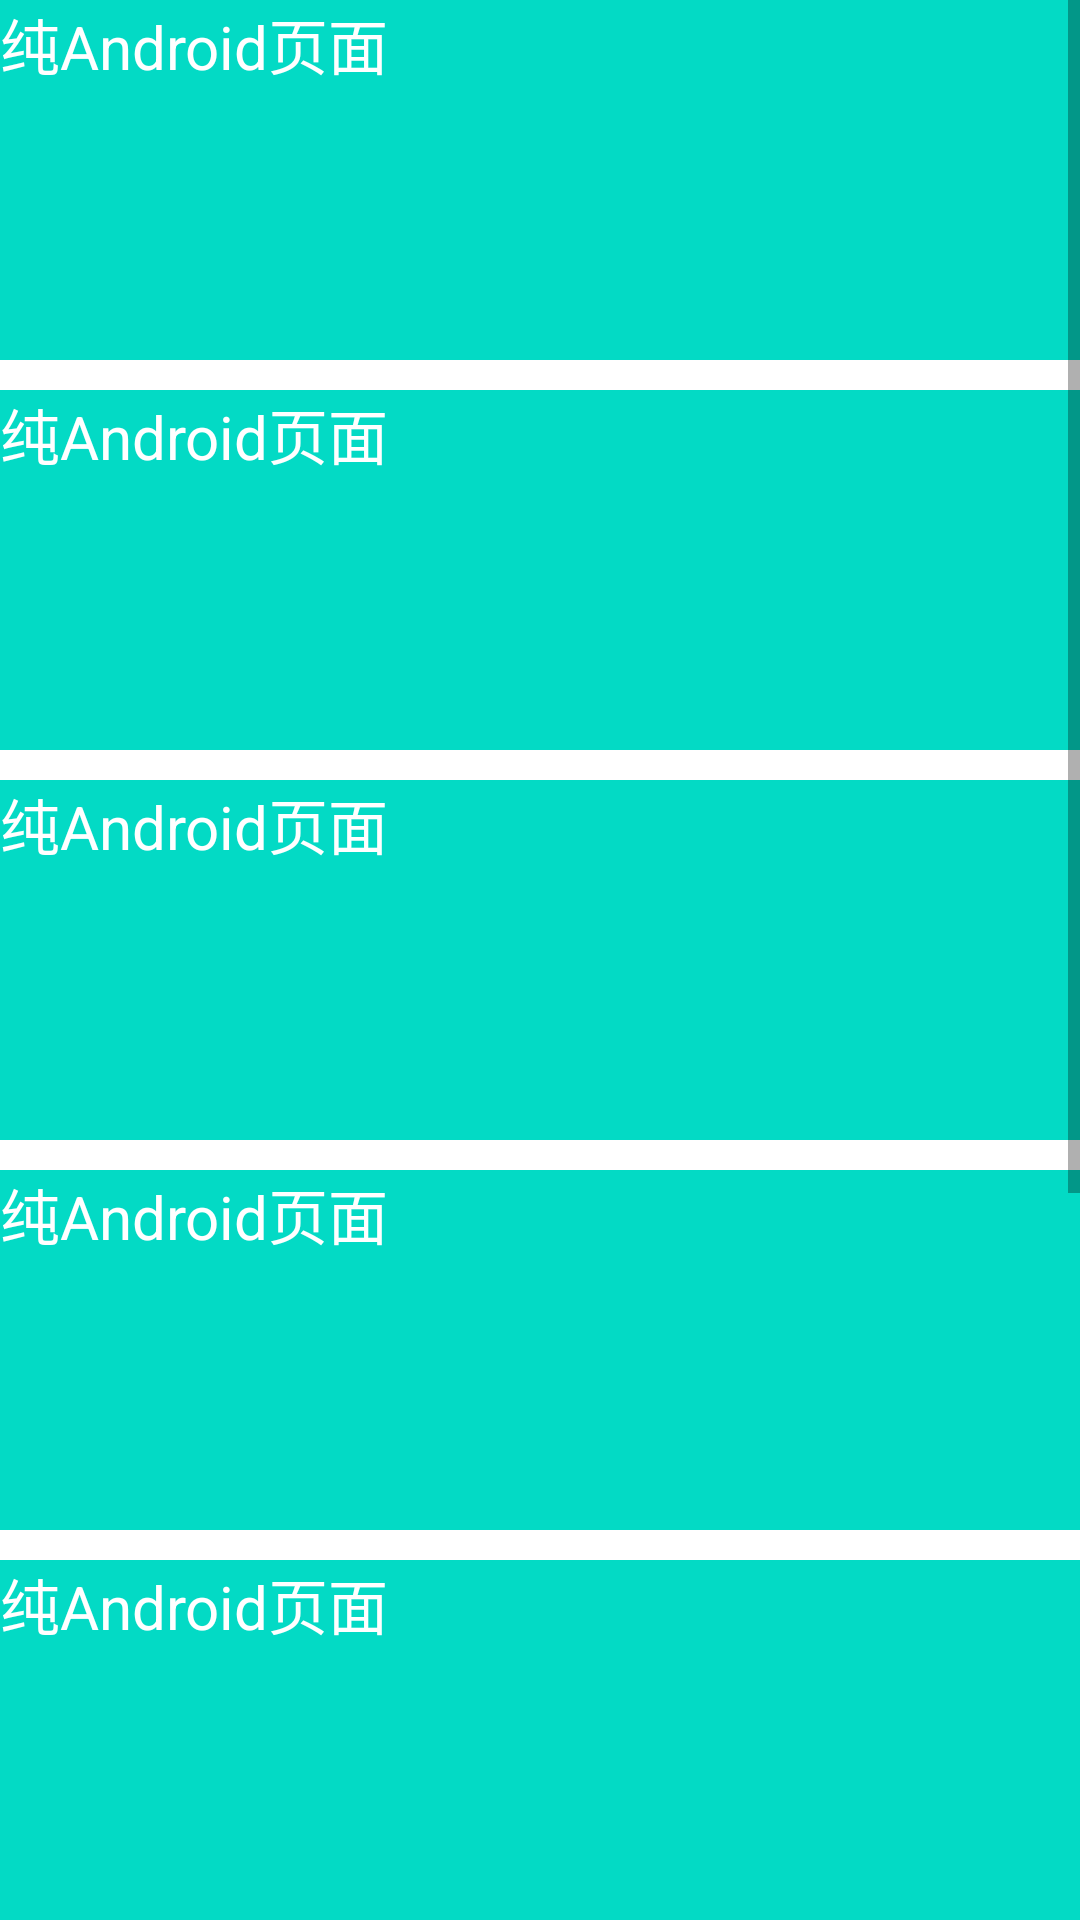

Reconstruct the res/layout file that produces this screen, plus the resources it refers to.
<!-- AndroidManifest.xml: application theme AppTheme -->
<!-- res/layout/fragment_home.xml -->
<?xml version="1.0" encoding="utf-8"?>
<LinearLayout xmlns:android="http://schemas.android.com/apk/res/android"
    android:layout_width="match_parent"
    android:layout_height="match_parent"
    android:orientation="vertical">


    <RelativeLayout
        android:id="@+id/rl_title"
        android:visibility="gone"
        android:layout_width="match_parent"
        android:layout_height="45dp"
        android:background="#fff"
        android:gravity="center_vertical"
        android:orientation="horizontal">

        <TextView
            android:id="@+id/title"
            android:layout_width="wrap_content"
            android:layout_height="match_parent"
            android:layout_centerInParent="true"
            android:layout_gravity="center"
            android:gravity="center"
            android:textColor="#000000"
            android:textSize="16sp" />
    </RelativeLayout>

    <View
        android:id="@+id/title_line"
        android:visibility="gone"
        android:layout_width="match_parent"
        android:layout_height="2px"
        android:background="#eeeeee" />

    <ScrollView
        android:id="@+id/scroll_view"
        android:layout_width="match_parent"
        android:layout_height="match_parent">

        <LinearLayout
            android:layout_width="match_parent"
            android:layout_height="wrap_content"
            android:orientation="vertical">

            <TextView
                android:layout_width="match_parent"
                android:layout_height="120dp"
                android:layout_marginBottom="10dp"
                android:background="@color/colorAccent"
                android:text="纯Android页面"
                android:textColor="@android:color/white"
                android:textSize="20dp" />

            <TextView
                android:layout_width="match_parent"
                android:layout_height="120dp"
                android:layout_marginBottom="10dp"
                android:background="@color/colorAccent"
                android:text="纯Android页面"
                android:textColor="@android:color/white"
                android:textSize="20dp" />

            <TextView
                android:layout_width="match_parent"
                android:layout_height="120dp"
                android:layout_marginBottom="10dp"
                android:background="@color/colorAccent"
                android:text="纯Android页面"
                android:textColor="@android:color/white"
                android:textSize="20dp" />

            <TextView
                android:layout_width="match_parent"
                android:layout_height="120dp"
                android:layout_marginBottom="10dp"
                android:background="@color/colorAccent"
                android:text="纯Android页面"
                android:textColor="@android:color/white"
                android:textSize="20dp" />

            <TextView
                android:layout_width="match_parent"
                android:layout_height="120dp"
                android:layout_marginBottom="10dp"
                android:background="@color/colorAccent"
                android:text="纯Android页面"
                android:textColor="@android:color/white"
                android:textSize="20dp" />

            <TextView
                android:layout_width="match_parent"
                android:layout_height="120dp"
                android:layout_marginBottom="10dp"
                android:background="@color/colorAccent"
                android:text="纯Android页面"
                android:textColor="@android:color/white"
                android:textSize="20dp" />

            <TextView
                android:layout_width="match_parent"
                android:layout_height="120dp"
                android:layout_marginBottom="10dp"
                android:background="@color/colorAccent"
                android:text="纯Android页面"
                android:textColor="@android:color/white"
                android:textSize="20dp" />

            <TextView
                android:layout_width="match_parent"
                android:layout_height="120dp"
                android:background="@color/colorAccent"
                android:text="纯Android页面"
                android:textColor="@android:color/white"
                android:textSize="20dp" />
        </LinearLayout>

    </ScrollView>


</LinearLayout>
<!-- resources referenced by this layout -->
<resources>
  <color name="colorAccent">#03DAC5</color>
  <style name="AppTheme" parent="Theme.MaterialComponents.Light.NoActionBar">
          
          <item name="colorPrimary">@color/color_white</item>
          <item name="colorPrimaryDark">@color/color_white</item>
          <item name="colorAccent">@color/colorAccent</item>
      </style>
  <color name="color_white">#ffffff</color>
</resources>
